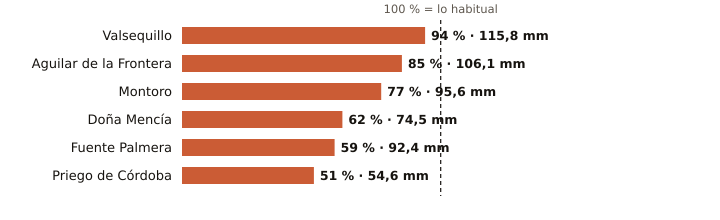

The table this chart was drawn from, first rows:
estacion, provincia, indicativo, mm_otono, referencia_mm, pct, periodo_referencia, hasta, hora
Valsequillo, Córdoba, 4263X, 115.8, 122.7, 94, 2008-2025, 2026-11-17, 8
Aguilar de la Frontera, Córdoba, 5624X, 106.1, 124.9, 85, 2006-2025, 2026-11-17, 8
Montoro, Córdoba, 5361X, 95.6, 123.7, 77, 2008-2025, 2026-11-17, 8
Doña Mencía, Córdoba, 5427X, 74.5, 119.8, 62, 1991-2020, 2026-11-17, 9
Fuente Palmera, Córdoba, 5470, 92.4, 155.5, 59, 2009-2025, 2026-11-17, 8
Priego de Córdoba, Córdoba, 5412X, 54.6, 107.5, 51, 2008-2023, 2026-11-17, 9
